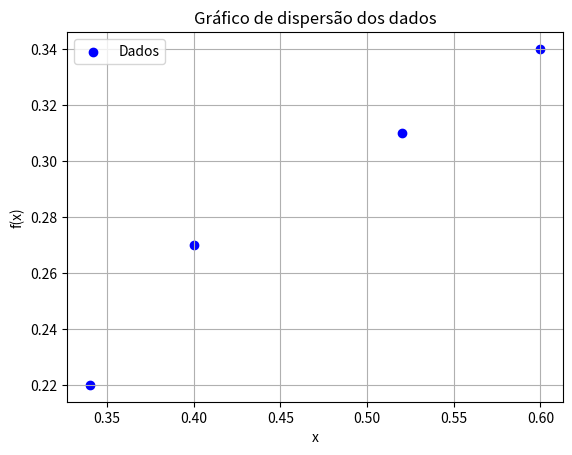
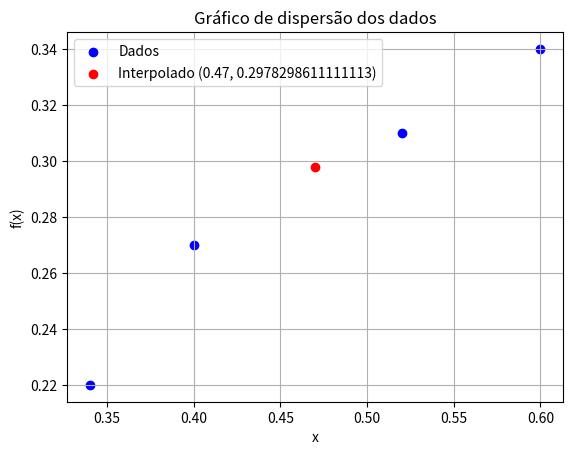

Write Python code to recreate these figures, in order.
import numpy as np
import sympy as sp
from typing import Tuple
import matplotlib.pyplot as plt



def tabela_diferencas_divididas(
    tabela_entrada: np.ndarray
) -> np.ndarray:
    """
    Calcula a tabela de diferenças divididas de Newton.
    Args:
        tabela_entrada: matriz Nx2, onde cada linha é [x, y]
    Retorno:
        Tabela de diferenças divididas (numpy array)
    """
    # Extrai os valores de x e f(x) da tabela de entrada
    x_i: np.ndarray = tabela_entrada[:, 0]
    fx_i: np.ndarray = tabela_entrada[:, 1]

    # Número de pontos na tabela
    numero_pontos: int = len(x_i)

    # Cria matriz para armazenar as diferenças divididas
    tabela_dd: np.ndarray = np.zeros((numero_pontos, numero_pontos + 1))
    tabela_dd[:, 0] = x_i
    tabela_dd[:, 1] = fx_i

    # Calcula as diferenças divididas para cada ordem
    for n in range(2, numero_pontos + 1):
        for l in range(numero_pontos - (n - 1)):
            numerador: float = tabela_dd[l + 1][n - 1] - tabela_dd[l][n - 1]
            denominador: float = tabela_dd[l + n - 1][0] - tabela_dd[l][0]
            tabela_dd[l][n] = numerador / denominador

    return tabela_dd
  
  
  
def polinomio_newton(
    tabela_dd: np.ndarray
) -> sp.Expr:
    """
    Monta o polinômio interpolador de Newton a partir da tabela de diferenças divididas.
    Args:
        tabela_dd: tabela de diferenças divididas
    Retorno:
        Expressão simbólica do polinômio (SymPy)
    """
    x: sp.Symbol = sp.symbols('x')  # Variável simbólica
    x_i: np.ndarray = tabela_dd[:, 0]
    numero_pontos: int = len(x_i)

    polinomio: sp.Expr = 0  # Inicializa o polinômio

    # Monta o polinômio de Newton termo a termo
    for n in range(numero_pontos):
        termo: sp.Expr = 1
        # Produto dos termos (x - x_i) até o termo n-1
        for t in range(n):
            termo *= (x - tabela_dd[t][0])
        # Soma o termo multiplicado pelo coeficiente correspondente
        polinomio += termo * tabela_dd[0][n + 1]

    return polinomio
  
  
  
def newton_interpolation(
    tabela_entrada: np.ndarray,
    x_interpolado: float
) -> Tuple[float, np.ndarray]:
    """
    Interpolação polinomial pelo método de Newton (diferenças divididas).
    Args:
        tabela_entrada: matriz Nx2, onde cada linha é [x, y]
        x_interpolado: valor de x para interpolar
    Retorno:
        Valor interpolado (float)
        Tabela de diferenças divididas (numpy array)
    """
    # Calcula a tabela de diferenças divididas
    tabela_dd: np.ndarray = tabela_diferencas_divididas(tabela_entrada)
    print('Tabela de Diferenças Divididas gerada:')
    print(tabela_dd)
    print()

    # Monta o polinômio de Newton
    polinomio: sp.Expr = polinomio_newton(tabela_dd)
    print('Polinômio expandido:')
    print(polinomio)
    print()

    print('Polinômio simplificado:')
    print(sp.expand(polinomio))
    print()

    # Converte o polinômio simbólico para função numérica
    polinomio_lambidificado = sp.lambdify(sp.symbols('x'), polinomio, "numpy")

    # Avalia o polinômio no ponto desejado
    polinomio_resolvido: float = float(polinomio_lambidificado(x_interpolado))

    return polinomio_resolvido, tabela_dd



# Tabela de entrada: cada linha é [x, f(x)]
tabela_entrada: np.ndarray = np.array([
    [0.34, 0.22],
    [0.4, 0.27],
    [0.52, 0.31],
    [0.6, 0.34]
])

# Valor de x para interpolar
x_interpolado: float = 0.47

# Plotar o grafico de dispersão
eixo_x = tabela_entrada[:, 0]
eixo_y = tabela_entrada[:, 1]
plt.scatter(eixo_x, eixo_y, color='blue', label='Dados')
plt.xlabel('x')
plt.ylabel('f(x)')
plt.title('Gráfico de dispersão dos dados')
plt.grid(True)
plt.legend()
plt.show()
print()

# Realiza a interpolação de Newton
resultado: float
divided_diff: np.ndarray
resultado, divided_diff = newton_interpolation(tabela_entrada, x_interpolado)

# Exibe o valor interpolado
print(f"Valor interpolado em {x_interpolado} -> {resultado}")
print()


# Plotar o grafico de dispersão com interpolado
eixo_x = tabela_entrada[:, 0]
eixo_y = tabela_entrada[:, 1]
plt.scatter(eixo_x, eixo_y, color='blue', label='Dados')
plt.scatter([x_interpolado], [resultado], color='red', label=f'Interpolado ({x_interpolado:}, {resultado})')
plt.xlabel('x')
plt.ylabel('f(x)')
plt.title('Gráfico de dispersão dos dados')
plt.grid(True)
plt.legend()
plt.show()
print()
